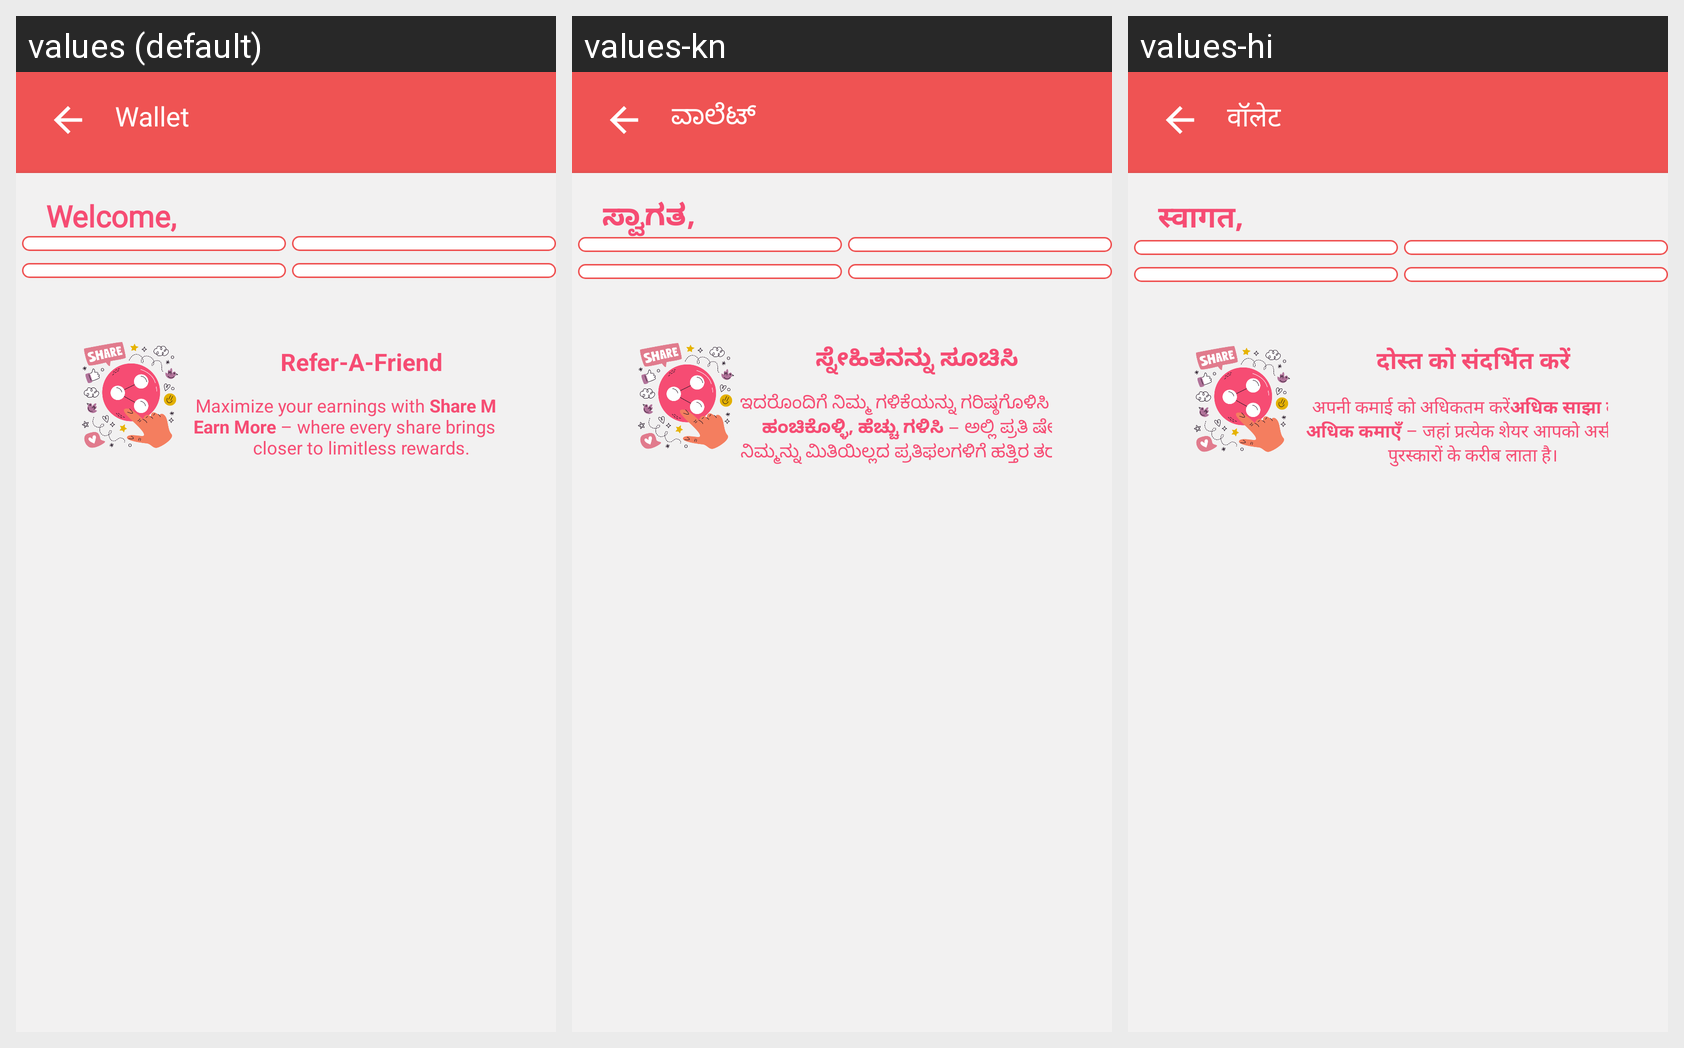

Translations of the strings shown on this Android screen, per locale in the grid:
Android screen res/layout/activity_wallet_main_screen.xml rendered under 3 locales, left to right: values (default), values-kn, values-hi. Device: Nexus 5 (rendered at 1080×1920; each locale shown at half size, 540×960, under a caption strip naming it); theme AppTheme.
Strings drawn on this screen, with the default value and each locale's value (text and hints the layout hard-codes, and strings that could not be matched under every locale, appear in the picture but are not listed):

txt_Wallet
  values: Wallet
  values-kn: ವಾಲೆಟ್
  values-hi: वॉलेट

txt_walletPoints
  values: Welcome,
  values-kn: ಸ್ವಾಗತ,
  values-hi: स्वागत,

sharenow
  values: Refer-A-Friend
  values-kn: ಸ್ನೇಹಿತನನ್ನು ಸೂಚಿಸಿ
  values-hi: दोस्त को संदर्भित करें

referfriend_msg
  values: Maximize your earnings with Share More, Earn More – where every share brings you closer to limitless rewards.
  values-kn: ಇದರೊಂದಿಗೆ ನಿಮ್ಮ ಗಳಿಕೆಯನ್ನು ಗರಿಷ್ಠಗೊಳಿಸಿ ಹೆಚ್ಚು ಹಂಚಿಕೊಳ್ಳಿ, ಹೆಚ್ಚು ಗಳಿಸಿ – ಅಲ್ಲಿ ಪ್ರತಿ ಷೇರು ನಿಮ್ಮನ್ನು ಮಿತಿಯಿಲ್ಲದ ಪ್ರತಿಫಲಗಳಿಗೆ ಹತ್ತಿರ ತರುತ್ತದೆ.
  values-hi: अपनी कमाई को अधिकतम करेंअधिक साझा करें, अधिक कमाएँ – जहां प्रत्येक शेयर आपको असीमित पुरस्कारों के करीब लाता है।
